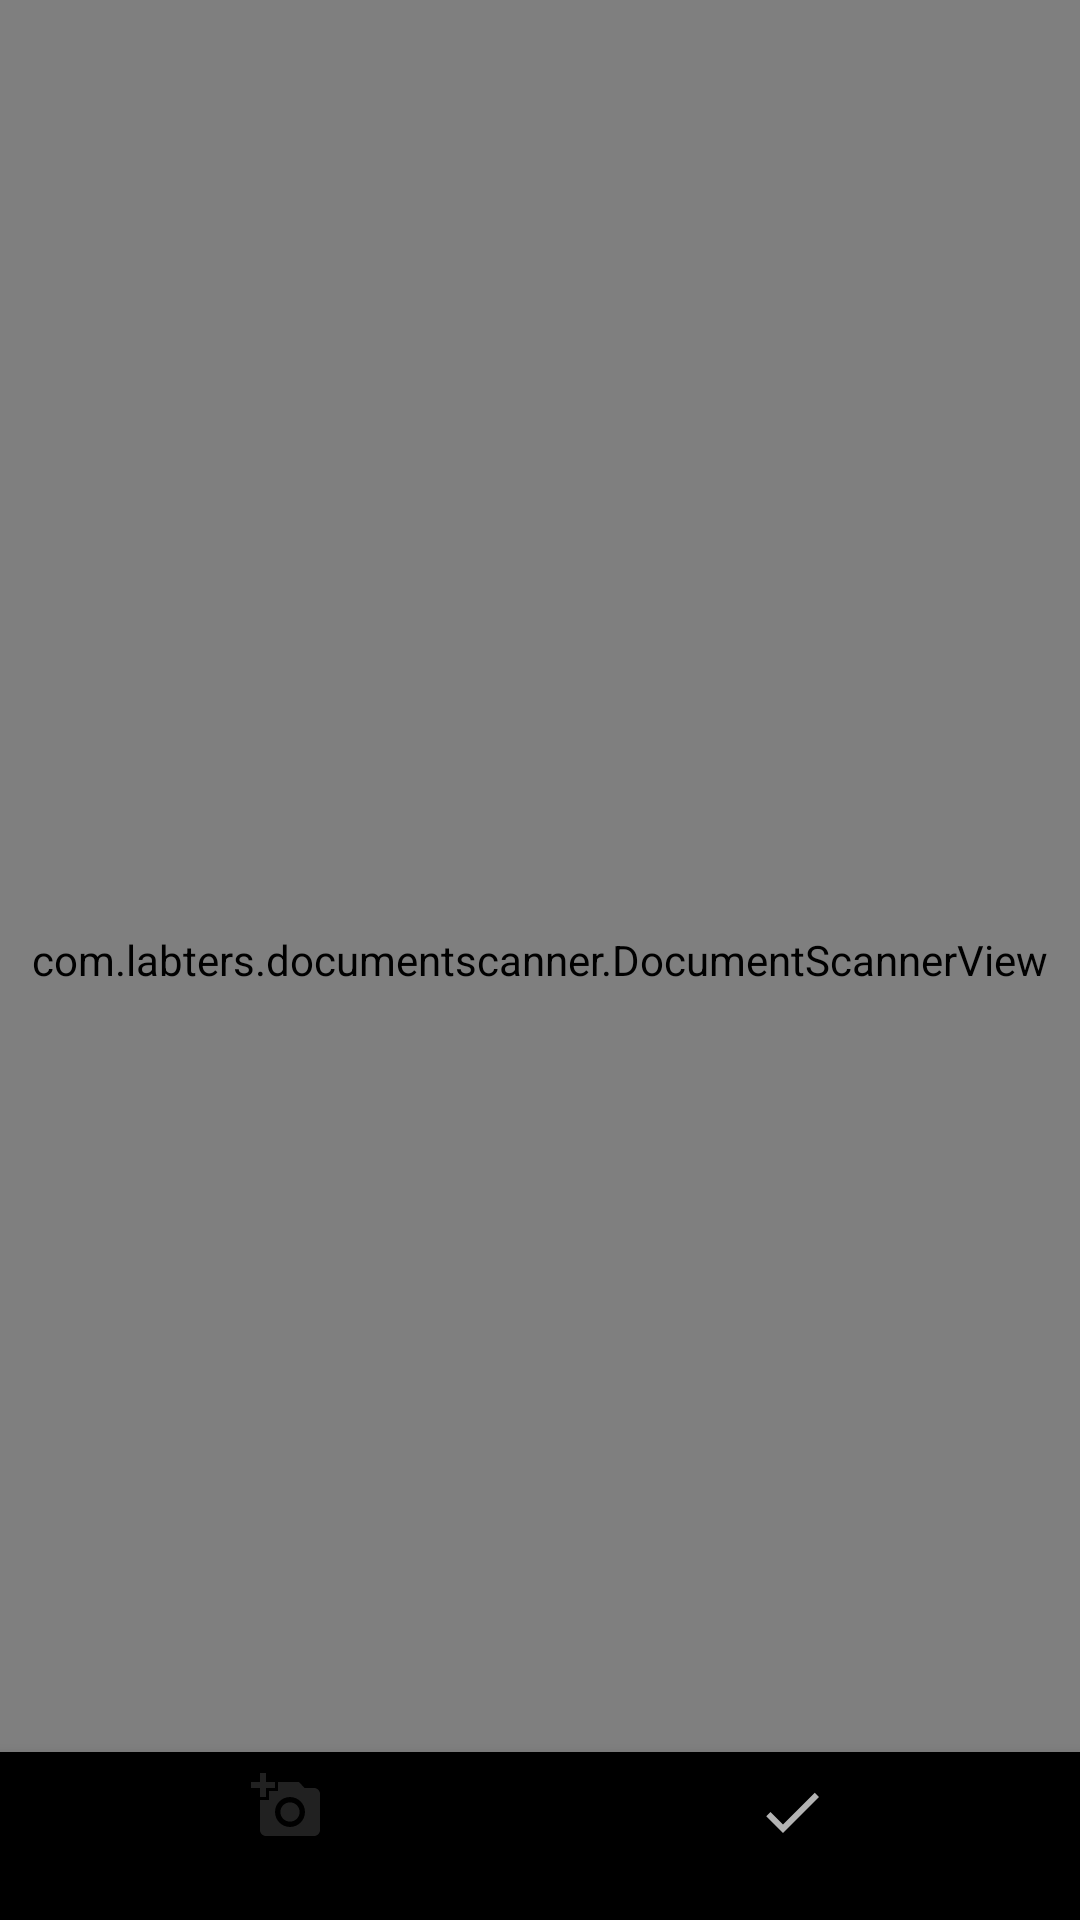

Write the Android layout XML for this screen, with the resource values it uses.
<!-- AndroidManifest.xml: application theme Theme.AppCompat.NoActionBar -->
<!-- res/layout/document_cropper.xml -->
<FrameLayout xmlns:android="http://schemas.android.com/apk/res/android"
    xmlns:app="http://schemas.android.com/apk/res-auto"
    android:layout_width="match_parent"
    android:layout_height="match_parent">

    <com.labters.documentscanner.DocumentScannerView
        android:id="@+id/document_scanner"
        android:layout_width="match_parent"
        android:layout_height="match_parent" />

    <com.google.android.material.bottomnavigation.BottomNavigationView
        android:id="@+id/navigation_bar"
        android:layout_gravity="bottom"
        android:layout_width="match_parent"
        android:layout_height="wrap_content"
        app:menu="@menu/bottom_navigation_menu" >

    </com.google.android.material.bottomnavigation.BottomNavigationView>

    <ProgressBar
        android:id="@+id/progressBar"
        style="?android:attr/progressBarStyle"
        android:layout_width="wrap_content"
        android:layout_height="wrap_content"
        android:layout_gravity="center"
        android:visibility="gone" />

</FrameLayout>
<!-- resources referenced by this layout -->
<resources>

</resources>
